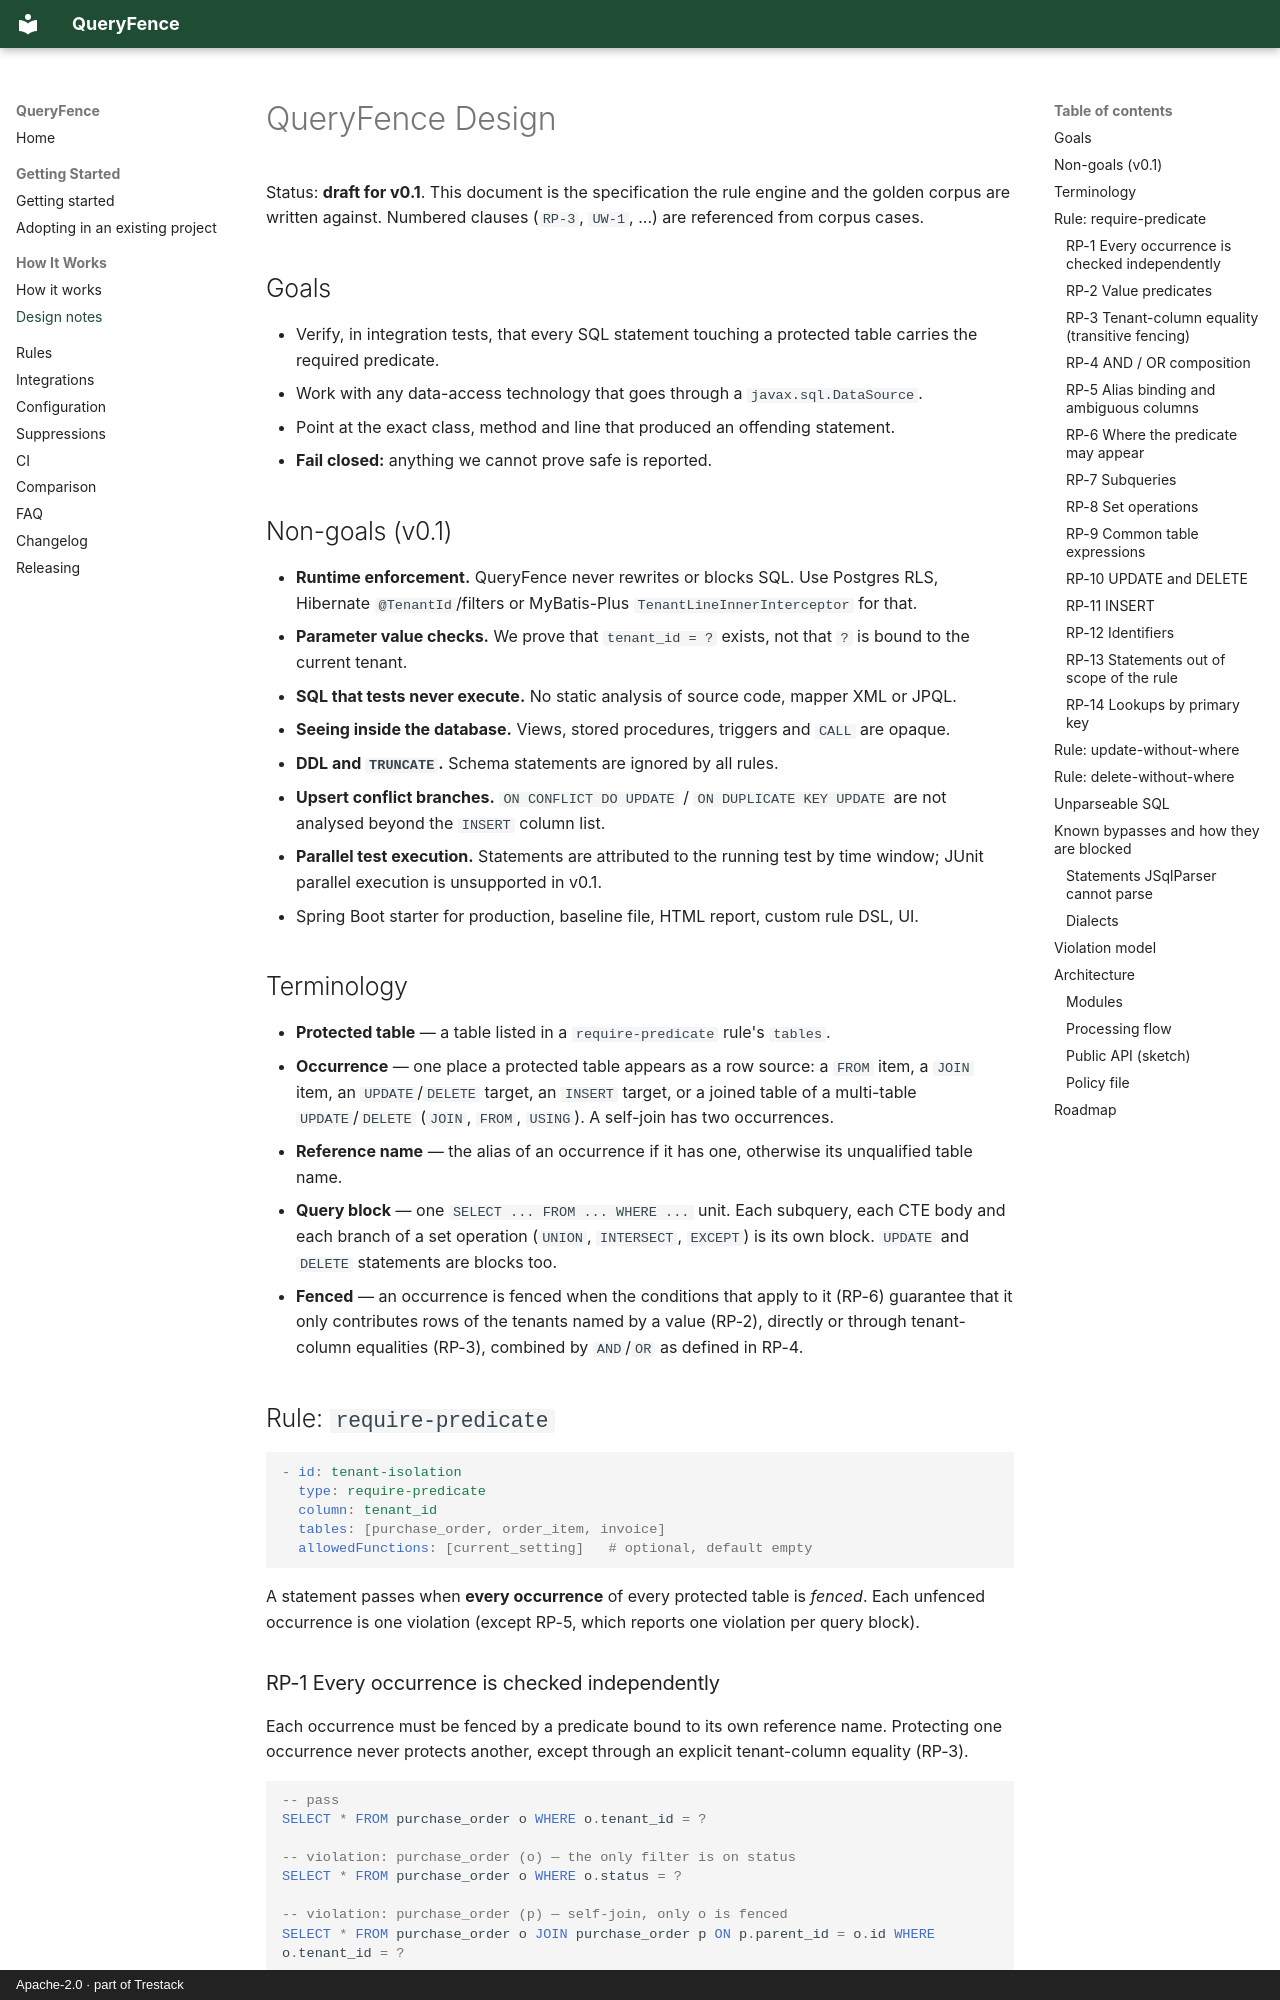

repository: trestack/queryfence · page: DESIGN/index.html · generator: mkdocs · copyright: Apache-2.0 · part of Trestack

# QueryFence Design

Status: **draft for v0.1**. This document is the specification the rule engine and the golden
corpus are written against. Numbered clauses (`RP-3`, `UW-1`, ...) are referenced from corpus cases.

## Goals

- Verify, in integration tests, that every SQL statement touching a protected table carries the
  required predicate.
- Work with any data-access technology that goes through a `javax.sql.DataSource`.
- Point at the exact class, method and line that produced an offending statement.
- **Fail closed:** anything we cannot prove safe is reported.

## Non-goals (v0.1)

- **Runtime enforcement.** QueryFence never rewrites or blocks SQL. Use Postgres RLS, Hibernate
  `@TenantId`/filters or MyBatis-Plus `TenantLineInnerInterceptor` for that.
- **Parameter value checks.** We prove that `tenant_id = ?` exists, not that `?` is bound to the
  current tenant.
- **SQL that tests never execute.** No static analysis of source code, mapper XML or JPQL.
- **Seeing inside the database.** Views, stored procedures, triggers and `CALL` are opaque.
- **DDL and `TRUNCATE`.** Schema statements are ignored by all rules.
- **Upsert conflict branches.** `ON CONFLICT DO UPDATE` / `ON DUPLICATE KEY UPDATE` are not analysed
  beyond the `INSERT` column list.
- **Parallel test execution.** Statements are attributed to the running test by time window;
  JUnit parallel execution is unsupported in v0.1.
- Spring Boot starter for production, baseline file, HTML report, custom rule DSL, UI.

## Terminology

- **Protected table** — a table listed in a `require-predicate` rule's `tables`.
- **Occurrence** — one place a protected table appears as a row source: a `FROM` item, a `JOIN`
  item, an `UPDATE`/`DELETE` target, an `INSERT` target, or a joined table of a multi-table
  `UPDATE`/`DELETE` (`JOIN`, `FROM`, `USING`). A self-join has two occurrences.
- **Reference name** — the alias of an occurrence if it has one, otherwise its unqualified table name.
- **Query block** — one `SELECT ... FROM ... WHERE ...` unit. Each subquery, each CTE body and each
  branch of a set operation (`UNION`, `INTERSECT`, `EXCEPT`) is its own block. `UPDATE` and `DELETE`
  statements are blocks too.
- **Fenced** — an occurrence is fenced when the conditions that apply to it (RP-6) guarantee that
  it only contributes rows of the tenants named by a value (RP-2), directly or through tenant-column
  equalities (RP-3), combined by `AND`/`OR` as defined in RP-4.

## Rule: `require-predicate`

```yaml
- id: tenant-isolation
  type: require-predicate
  column: tenant_id
  tables: [purchase_order, order_item, invoice]
  allowedFunctions: [current_setting]   # optional, default empty
```

A statement passes when **every occurrence** of every protected table is *fenced*. Each unfenced
occurrence is one violation (except RP-5, which reports one violation per query block).

### RP-1 Every occurrence is checked independently

Each occurrence must be fenced by a predicate bound to its own reference name. Protecting one
occurrence never protects another, except through an explicit tenant-column equality (RP-3).

```sql
-- pass
SELECT * FROM purchase_order o WHERE o.tenant_id = ?

-- violation: purchase_order (o) — the only filter is on status
SELECT * FROM purchase_order o WHERE o.status = ?

-- violation: purchase_order (p) — self-join, only o is fenced
SELECT * FROM purchase_order o JOIN purchase_order p ON p.parent_id = o.id WHERE o.tenant_id = ?
```
